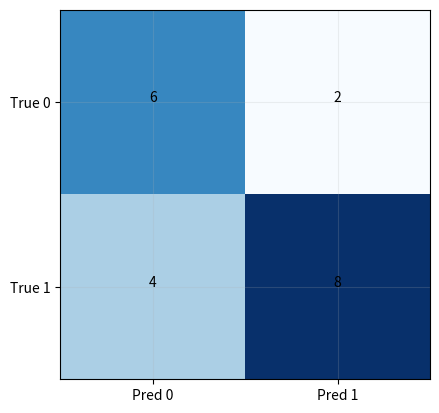

The matplotlib source for this figure:
IRIS_CSV = "sepal_length,sepal_width,petal_length,petal_width,species\n5.1,3.5,1.4,0.2,Iris-setosa\n4.9,3.0,1.4,0.2,Iris-setosa\n4.7,3.2,1.3,0.2,Iris-setosa\n4.6,3.1,1.5,0.2,Iris-setosa\n5.0,3.6,1.4,0.2,Iris-setosa\n5.4,3.9,1.7,0.4,Iris-setosa\n4.6,3.4,1.4,0.3,Iris-setosa\n5.0,3.4,1.5,0.2,Iris-setosa\n4.4,2.9,1.4,0.2,Iris-setosa\n4.9,3.1,1.5,0.1,Iris-setosa\n5.4,3.7,1.5,0.2,Iris-setosa\n4.8,3.4,1.6,0.2,Iris-setosa\n4.8,3.0,1.4,0.1,Iris-setosa\n4.3,3.0,1.1,0.1,Iris-setosa\n5.8,4.0,1.2,0.2,Iris-setosa\n5.7,4.4,1.5,0.4,Iris-setosa\n5.4,3.9,1.3,0.4,Iris-setosa\n5.1,3.5,1.4,0.3,Iris-setosa\n5.7,3.8,1.7,0.3,Iris-setosa\n5.1,3.8,1.5,0.3,Iris-setosa\n5.4,3.4,1.7,0.2,Iris-setosa\n5.1,3.7,1.5,0.4,Iris-setosa\n4.6,3.6,1.0,0.2,Iris-setosa\n5.1,3.3,1.7,0.5,Iris-setosa\n4.8,3.4,1.9,0.2,Iris-setosa\n5.0,3.0,1.6,0.2,Iris-setosa\n5.0,3.4,1.6,0.4,Iris-setosa\n5.2,3.5,1.5,0.2,Iris-setosa\n5.2,3.4,1.4,0.2,Iris-setosa\n4.7,3.2,1.6,0.2,Iris-setosa\n4.8,3.1,1.6,0.2,Iris-setosa\n5.4,3.4,1.5,0.4,Iris-setosa\n5.2,4.1,1.5,0.1,Iris-setosa\n5.5,4.2,1.4,0.2,Iris-setosa\n4.9,3.1,1.5,0.1,Iris-setosa\n5.0,3.2,1.2,0.2,Iris-setosa\n5.5,3.5,1.3,0.2,Iris-setosa\n4.9,3.1,1.5,0.1,Iris-setosa\n4.4,3.0,1.3,0.2,Iris-setosa\n5.1,3.4,1.5,0.2,Iris-setosa\n5.0,3.5,1.3,0.3,Iris-setosa\n4.5,2.3,1.3,0.3,Iris-setosa\n4.4,3.2,1.3,0.2,Iris-setosa\n5.0,3.5,1.6,0.6,Iris-setosa\n5.1,3.8,1.9,0.4,Iris-setosa\n4.8,3.0,1.4,0.3,Iris-setosa\n5.1,3.8,1.6,0.2,Iris-setosa\n4.6,3.2,1.4,0.2,Iris-setosa\n5.3,3.7,1.5,0.2,Iris-setosa\n5.0,3.3,1.4,0.2,Iris-setosa\n7.0,3.2,4.7,1.4,Iris-versicolor\n6.4,3.2,4.5,1.5,Iris-versicolor\n6.9,3.1,4.9,1.5,Iris-versicolor\n5.5,2.3,4.0,1.3,Iris-versicolor\n6.5,2.8,4.6,1.5,Iris-versicolor\n5.7,2.8,4.5,1.3,Iris-versicolor\n6.3,3.3,4.7,1.6,Iris-versicolor\n4.9,2.4,3.3,1.0,Iris-versicolor\n6.6,2.9,4.6,1.3,Iris-versicolor\n5.2,2.7,3.9,1.4,Iris-versicolor\n5.0,2.0,3.5,1.0,Iris-versicolor\n5.9,3.0,4.2,1.5,Iris-versicolor\n6.0,2.2,4.0,1.0,Iris-versicolor\n6.1,2.9,4.7,1.4,Iris-versicolor\n5.6,2.9,3.6,1.3,Iris-versicolor\n6.7,3.1,4.4,1.4,Iris-versicolor\n5.6,3.0,4.5,1.5,Iris-versicolor\n5.8,2.7,4.1,1.0,Iris-versicolor\n6.2,2.2,4.5,1.5,Iris-versicolor\n5.6,2.5,3.9,1.1,Iris-versicolor\n5.9,3.2,4.8,1.8,Iris-versicolor\n6.1,2.8,4.0,1.3,Iris-versicolor\n6.3,2.5,4.9,1.5,Iris-versicolor\n6.1,2.8,4.7,1.2,Iris-versicolor\n6.4,2.9,4.3,1.3,Iris-versicolor\n6.6,3.0,4.4,1.4,Iris-versicolor\n6.8,2.8,4.8,1.4,Iris-versicolor\n6.7,3.0,5.0,1.7,Iris-versicolor\n6.0,2.9,4.5,1.5,Iris-versicolor\n5.7,2.6,3.5,1.0,Iris-versicolor\n5.5,2.4,3.8,1.1,Iris-versicolor\n5.5,2.4,3.7,1.0,Iris-versicolor\n5.8,2.7,3.9,1.2,Iris-versicolor\n6.0,2.7,5.1,1.6,Iris-versicolor\n5.4,3.0,4.5,1.5,Iris-versicolor\n6.0,3.4,4.5,1.6,Iris-versicolor\n6.7,3.1,4.7,1.5,Iris-versicolor\n6.3,2.3,4.4,1.3,Iris-versicolor\n5.6,3.0,4.1,1.3,Iris-versicolor\n5.5,2.5,4.0,1.3,Iris-versicolor\n5.5,2.6,4.4,1.2,Iris-versicolor\n6.1,3.0,4.6,1.4,Iris-versicolor\n5.8,2.6,4.0,1.2,Iris-versicolor\n5.0,2.3,3.3,1.0,Iris-versicolor\n5.6,2.7,4.2,1.3,Iris-versicolor\n5.7,3.0,4.2,1.2,Iris-versicolor\n5.7,2.9,4.2,1.3,Iris-versicolor\n6.2,2.9,4.3,1.3,Iris-versicolor\n5.1,2.5,3.0,1.1,Iris-versicolor\n5.7,2.8,4.1,1.3,Iris-versicolor\n6.3,3.3,6.0,2.5,Iris-virginica\n5.8,2.7,5.1,1.9,Iris-virginica\n7.1,3.0,5.9,2.1,Iris-virginica\n6.3,2.9,5.6,1.8,Iris-virginica\n6.5,3.0,5.8,2.2,Iris-virginica\n7.6,3.0,6.6,2.1,Iris-virginica\n4.9,2.5,4.5,1.7,Iris-virginica\n7.3,2.9,6.3,1.8,Iris-virginica\n6.7,2.5,5.8,1.8,Iris-virginica\n7.2,3.6,6.1,2.5,Iris-virginica\n6.5,3.2,5.1,2.0,Iris-virginica\n6.4,2.7,5.3,1.9,Iris-virginica\n6.8,3.0,5.5,2.1,Iris-virginica\n5.7,2.5,5.0,2.0,Iris-virginica\n5.8,2.8,5.1,2.4,Iris-virginica\n6.4,3.2,5.3,2.3,Iris-virginica\n6.5,3.0,5.5,1.8,Iris-virginica\n7.7,3.8,6.7,2.2,Iris-virginica\n7.7,2.6,6.9,2.3,Iris-virginica\n6.0,2.2,5.0,1.5,Iris-virginica\n6.9,3.2,5.7,2.3,Iris-virginica\n5.6,2.8,4.9,2.0,Iris-virginica\n7.7,2.8,6.7,2.0,Iris-virginica\n6.3,2.7,4.9,1.8,Iris-virginica\n6.7,3.3,5.7,2.1,Iris-virginica\n7.2,3.2,6.0,1.8,Iris-virginica\n6.2,2.8,4.8,1.8,Iris-virginica\n6.1,3.0,4.9,1.8,Iris-virginica\n6.4,2.8,5.6,2.1,Iris-virginica\n7.2,3.0,5.8,1.6,Iris-virginica\n7.4,2.8,6.1,1.9,Iris-virginica\n7.9,3.8,6.4,2.0,Iris-virginica\n6.4,2.8,5.6,2.2,Iris-virginica\n6.3,2.8,5.1,1.5,Iris-virginica\n6.1,2.6,5.6,1.4,Iris-virginica\n7.7,3.0,6.1,2.3,Iris-virginica\n6.3,3.4,5.6,2.4,Iris-virginica\n6.4,3.1,5.5,1.8,Iris-virginica\n6.0,3.0,4.8,1.8,Iris-virginica\n6.9,3.1,5.4,2.1,Iris-virginica\n6.7,3.1,5.6,2.4,Iris-virginica\n6.9,3.1,5.1,2.3,Iris-virginica\n5.8,2.7,5.1,1.9,Iris-virginica\n6.8,3.2,5.9,2.3,Iris-virginica\n6.7,3.3,5.7,2.5,Iris-virginica\n6.7,3.0,5.2,2.3,Iris-virginica\n6.3,2.5,5.0,1.9,Iris-virginica\n6.5,3.0,5.2,2.0,Iris-virginica\n6.2,3.4,5.4,2.3,Iris-virginica\n5.9,3.0,5.1,1.8,Iris-virginica\n"
# Shared teaching helpers. Small CPU-only datasets; NumPy + Matplotlib.
import csv, io, math
import numpy as np
import matplotlib.pyplot as plt
plt.rcParams.update({'figure.dpi': 105, 'font.size': 10, 'axes.grid': True, 'grid.alpha': .2})
np.set_printoptions(precision=4, suppress=True)

def softmax(x, axis=-1, temperature=1.):
    z=np.asarray(x,dtype=float)/temperature
    z=z-np.max(z,axis=axis,keepdims=True)
    p=np.exp(z)
    return p/p.sum(axis=axis,keepdims=True)

def sigmoid(x):
    return 1/(1+np.exp(-np.clip(x,-40,40)))

def mse(y,p): return float(np.mean((np.asarray(p)-y)**2))
def accuracy(y,p): return float(np.mean(np.asarray(y)==p))
def gini(y):
    _,c=np.unique(y,return_counts=True)
    return 1-float(np.sum((c/len(y))**2))
def cosine(a,b):
    a,b=np.asarray(a),np.asarray(b)
    return float(a@b/(np.linalg.norm(a)*np.linalg.norm(b)))

def study_data():
    i=np.arange(24); x=np.round(.6+i*.36,2)
    y=np.round(21+7.5*x+np.sin(i*2.9)*7+np.cos(i*1.3)*3,1)
    return x[:,None],y

def split_indices(n,ratio=.8,seed=2026):
    order=list(range(n)); s=seed
    for i in range(n-1,0,-1):
        s=(1664525*s+1013904223)&0xffffffff
        j=int(s/4294967296*(i+1));order[i],order[j]=order[j],order[i]
    cut=max(2,min(n-2,int(n*ratio)))
    return np.array(order[:cut]),np.array(order[cut:])

def design_matrix(X,train,normalize=True):
    mu=X[train].mean(0) if normalize else np.zeros(X.shape[1])
    sd=X[train].std(0) if normalize else np.ones(X.shape[1])
    sd=np.where(sd>0,sd,1)
    return np.column_stack([np.ones(len(X)),(X-mu)/sd]),mu,sd

def fit(X,y,alpha=.05,epochs=400,normalize=True,ratio=.8):
    train,test=split_indices(len(y),ratio)
    Z,mu,sd=design_matrix(X,train,normalize)
    theta=np.zeros(Z.shape[1]);h=[theta.copy()]
    initial=mse(y[train],Z[train]@theta)
    for _ in range(epochs):
        grad=2/len(train)*Z[train].T@(Z[train]@theta-y[train])
        new=theta-alpha*grad
        loss=mse(y[train],Z[train]@new)
        if not np.isfinite(loss) or loss>max(initial,1)*1e10: break
        theta=new;h.append(theta.copy())
    h=np.array(h)
    return dict(theta=theta,history=h,Z=Z,mu=mu,sd=sd,train=train,test=test,
                train_mse=np.mean((Z[train]@h.T-y[train,None])**2,axis=0),
                test_mse=np.mean((Z[test]@h.T-y[test,None])**2,axis=0))

def raw_coefficients(theta,mu,sd):
    w=theta[1:]/sd
    return np.r_[theta[0]-w@mu,w]

def plot_regression(X,y,model):
    order=np.argsort(X[:,0]); fig,ax=plt.subplots(figsize=(6,3.2))
    ax.scatter(X[:,0],y,c='#238b83',label='Observed')
    ax.plot(X[order,0],(model['Z']@model['theta'])[order],c='#c4825a',label='Predicted')
    ax.set(xlabel='x1',ylabel='y');ax.legend();plt.show()

def iris_data():
    rows=list(csv.DictReader(io.StringIO(IRIS_CSV)))
    names=['sepal_length','sepal_width','petal_length','petal_width']
    X=np.array([[float(r[k]) for k in names] for r in rows])
    y=np.array([{'Iris-setosa':0,'Iris-versicolor':1,'Iris-virginica':2}[r['species']] for r in rows])
    return X,y,names

def iris_split(y):
    # The same stratified partitions are used throughout the project.
    rng=np.random.default_rng(2026);tr=[];va=[];te=[]
    for c in np.unique(y):
        idx=rng.permutation(np.flatnonzero(y==c))
        tr.extend(idx[:30]);va.extend(idx[30:40]);te.extend(idx[40:])
    return np.array(tr),np.array(va),np.array(te)

def standardize_train(X,train):
    mu=X[train].mean(0);sd=X[train].std(0);sd=np.where(sd>0,sd,1)
    return (X-mu)/sd,mu,sd

def knn_predict(X,y,Q,k=5):
    dist=np.sum((np.asarray(Q)[:,None,:]-np.asarray(X)[None,:,:])**2,axis=2)
    idx=np.argsort(dist,axis=1)[:,:k]
    return np.array([np.bincount(y[n].astype(int)).argmax() for n in idx])

def train_tree(X,y,depth=3):
    node={'label':int(np.bincount(y.astype(int)).argmax())}
    if depth==0 or len(np.unique(y))==1: return node
    best=None
    for j in range(X.shape[1]):
        values=np.unique(X[:,j]);thresholds=(values[:-1]+values[1:])/2
        for t in thresholds:
            mask=X[:,j]<=t
            if mask.sum()<2 or (~mask).sum()<2:continue
            cost=mask.mean()*gini(y[mask])+(~mask).mean()*gini(y[~mask])
            if best is None or cost<best[0]:best=(cost,j,t,mask)
    if best is None:return node
    _,j,t,mask=best
    node.update(feature=j,threshold=float(t),left=train_tree(X[mask],y[mask],depth-1),right=train_tree(X[~mask],y[~mask],depth-1))
    return node

def tree_predict(tree,Q):
    def one(x,node):
        if 'feature' not in node:return node['label']
        return one(x,node['left'] if x[node['feature']]<=node['threshold'] else node['right'])
    return np.array([one(x,tree) for x in Q])

def confusion(y,p,classes=None):
    classes=np.unique(y) if classes is None else np.asarray(classes)
    return np.array([[np.sum((y==a)&(p==b)) for b in classes] for a in classes])

def macro_f1(y,p):
    values=[]
    for c in np.unique(y):
        tp=np.sum((y==c)&(p==c));fp=np.sum((y!=c)&(p==c));fn=np.sum((y==c)&(p!=c))
        values.append(2*tp/(2*tp+fp+fn) if 2*tp+fp+fn else 0)
    return float(np.mean(values))

def logistic_fit(X,y,epochs=400,lr=.15):
    mu=X.mean(0);sd=np.where(X.std(0)>0,X.std(0),1)
    Z=np.column_stack([np.ones(len(X)),(X-mu)/sd]);w=np.zeros(Z.shape[1]);loss=[]
    for _ in range(epochs):
        p=sigmoid(Z@w)
        loss.append(-np.mean(y*np.log(p+1e-10)+(1-y)*np.log(1-p+1e-10)))
        w-=lr/len(y)*Z.T@(p-y)
    return {'w':w,'mu':mu,'sd':sd,'loss':np.array(loss)}

def logistic_predict(model,X):
    Z=np.column_stack([np.ones(len(X)),(X-model['mu'])/model['sd']])
    return sigmoid(Z@model['w'])

def moons(n=120,seed=5):
    rng=np.random.default_rng(seed);t=np.linspace(0,np.pi,n//2)
    X=np.vstack([np.c_[np.cos(t),np.sin(t)],np.c_[1-np.cos(t),.5-np.sin(t)]])
    return X+rng.normal(0,.08,X.shape),np.r_[np.zeros(n//2),np.ones(n//2)].astype(int)

def train_mlp(X,y,hidden=6,epochs=650,lr=.12,seed=2):
    rng=np.random.default_rng(seed);W=rng.normal(0,.6,(X.shape[1],hidden));b=np.zeros(hidden)
    V=rng.normal(0,.6,(hidden,1));c=np.zeros(1);loss=[]
    for _ in range(epochs):
        H=np.tanh(X@W+b);p=sigmoid(H@V+c).ravel()
        loss.append(-np.mean(y*np.log(p+1e-10)+(1-y)*np.log(1-p+1e-10)))
        delta=(p-y)[:,None]/len(y);gV=H.T@delta;gc=delta.sum(0)
        dh=(delta@V.T)*(1-H**2);gW=X.T@dh;gb=dh.sum(0)
        W-=lr*gW;b-=lr*gb;V-=lr*gV;c-=lr*gc
    return dict(W=W,b=b,V=V,c=c,loss=np.array(loss))

def mlp_predict(model,X):
    return sigmoid(np.tanh(X@model['W']+model['b'])@model['V']+model['c']).ravel()

def plot_boundary(X,y,predict,title):
    a=np.linspace(X[:,0].min()-.3,X[:,0].max()+.3,70)
    b=np.linspace(X[:,1].min()-.3,X[:,1].max()+.3,70)
    xx,yy=np.meshgrid(a,b);zz=np.asarray(predict(np.c_[xx.ravel(),yy.ravel()])).reshape(xx.shape)
    fig,ax=plt.subplots(figsize=(6,3.8));ax.contourf(xx,yy,zz,levels=10,alpha=.35,cmap='cool')
    ax.scatter(X[:,0],X[:,1],c=y,cmap='cool',s=15,edgecolor='white',linewidth=.3)
    ax.set(title=title,xlabel='x1',ylabel='x2');plt.show()

def kmeans(X,k=3,steps=15,seed=1):
    rng=np.random.default_rng(seed);centers=X[rng.choice(len(X),k,replace=False)].copy();hist=[]
    for _ in range(steps):
        labels=((X[:,None,:]-centers[None,:,:])**2).sum(2).argmin(1)
        centers=np.array([X[labels==j].mean(0) if np.any(labels==j) else centers[j] for j in range(k)])
        hist.append(centers.copy())
    labels=((X[:,None,:]-centers[None,:,:])**2).sum(2).argmin(1)
    return centers,labels,hist

def pca_project(X,k=2):
    mu=X.mean(0);_,s,V=np.linalg.svd(X-mu,full_matrices=False)
    return (X-mu)@V[:k].T,V[:k],mu,s*s/(s*s).sum()

def conv_valid(image,kernel):
    h,w=image.shape;kh,kw=kernel.shape
    return np.array([[np.sum(image[i:i+kh,j:j+kw]*kernel) for j in range(w-kw+1)] for i in range(h-kh+1)])

def bandit(epsilon=.1,steps=300,seed=1):
    rng=np.random.default_rng(seed);means=np.array([.2,.5,.8]);Q=np.zeros(3);counts=np.zeros(3,int);rewards=[]
    for _ in range(steps):
        a=int(rng.integers(3)) if rng.random()<epsilon else int(Q.argmax())
        r=float(rng.random()<means[a]);counts[a]+=1;Q[a]+=(r-Q[a])/counts[a];rewards.append(r)
    return np.cumsum(rewards)/np.arange(1,steps+1),Q,counts

print('Dữ liệu và các hàm mẫu đã sẵn sàng. Đọc mã của hàm khi cần hiểu cách tính.')


tp,fp,fn,tn=8,2,4,6
matrix=np.array([[tn,fp],[fn,tp]])
plt.imshow(matrix,cmap='Blues');plt.xticks([0,1],['Pred 0','Pred 1']);plt.yticks([0,1],['True 0','True 1'])
for i in range(2):
    for j in range(2):plt.text(j,i,str(matrix[i,j]),ha='center')
plt.show()

# Tính [precision,recall,F1] cho TP=8,FP=2,FN=4,TN=6.
# Hoàn thành answer; dùng Gợi ý nếu vướng.
answer = None

if answer is None:
    print('CHƯA HOÀN THÀNH: điền answer rồi chạy lại ô này.')
else:
    assert np.allclose(answer,[.8,2/3,8/11])
    print('ĐẠT: kết quả bài B khớp kiểm tra. Hãy tự giải thích cách tính.')
